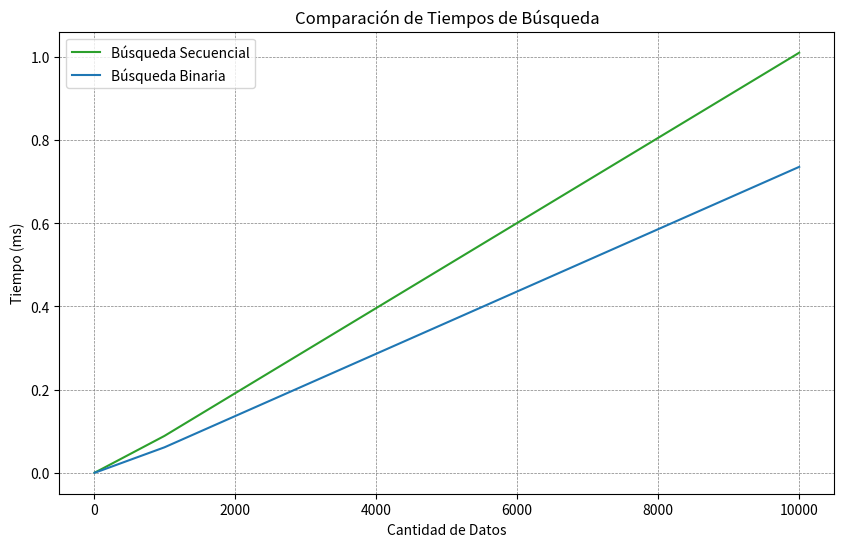

Recreate this plot in Python.
import matplotlib.pyplot as plt

#Datos para crear el gráfico
cant_datos = [10, 100, 1000, 10000] #cantidad de datos en búsqueda secuencial
bs_ms = [0.0010, 0.0088, 0.0892, 1.0093 ] #busqueda secuencial en milisegundos
bb_ms = [0.0008 , 0.0061, 0.0618, 0.7352 ] #búsqueda binaria en milisegundos

fig,ax = plt.subplots(figsize=(10,6))#creo la figura y el eje
ax.grid(linestyle='--',linewidth=0.5,color='gray',zorder=-10)#agrego la grilla
ax.plot(cant_datos, bs_ms, 'tab:green', label='Búsqueda Secuencial')#pongo las variables que van a ir en el eje x y en el eje y, respectivamente.
ax.plot(cant_datos, bb_ms, 'tab:blue', label='Búsqueda Binaria')

plt.xlabel('Cantidad de Datos')
plt.ylabel('Tiempo (ms)')
plt.title('Comparación de Tiempos de Búsqueda')
plt.legend()
plt.show()# Con esto muestro la gráfica
